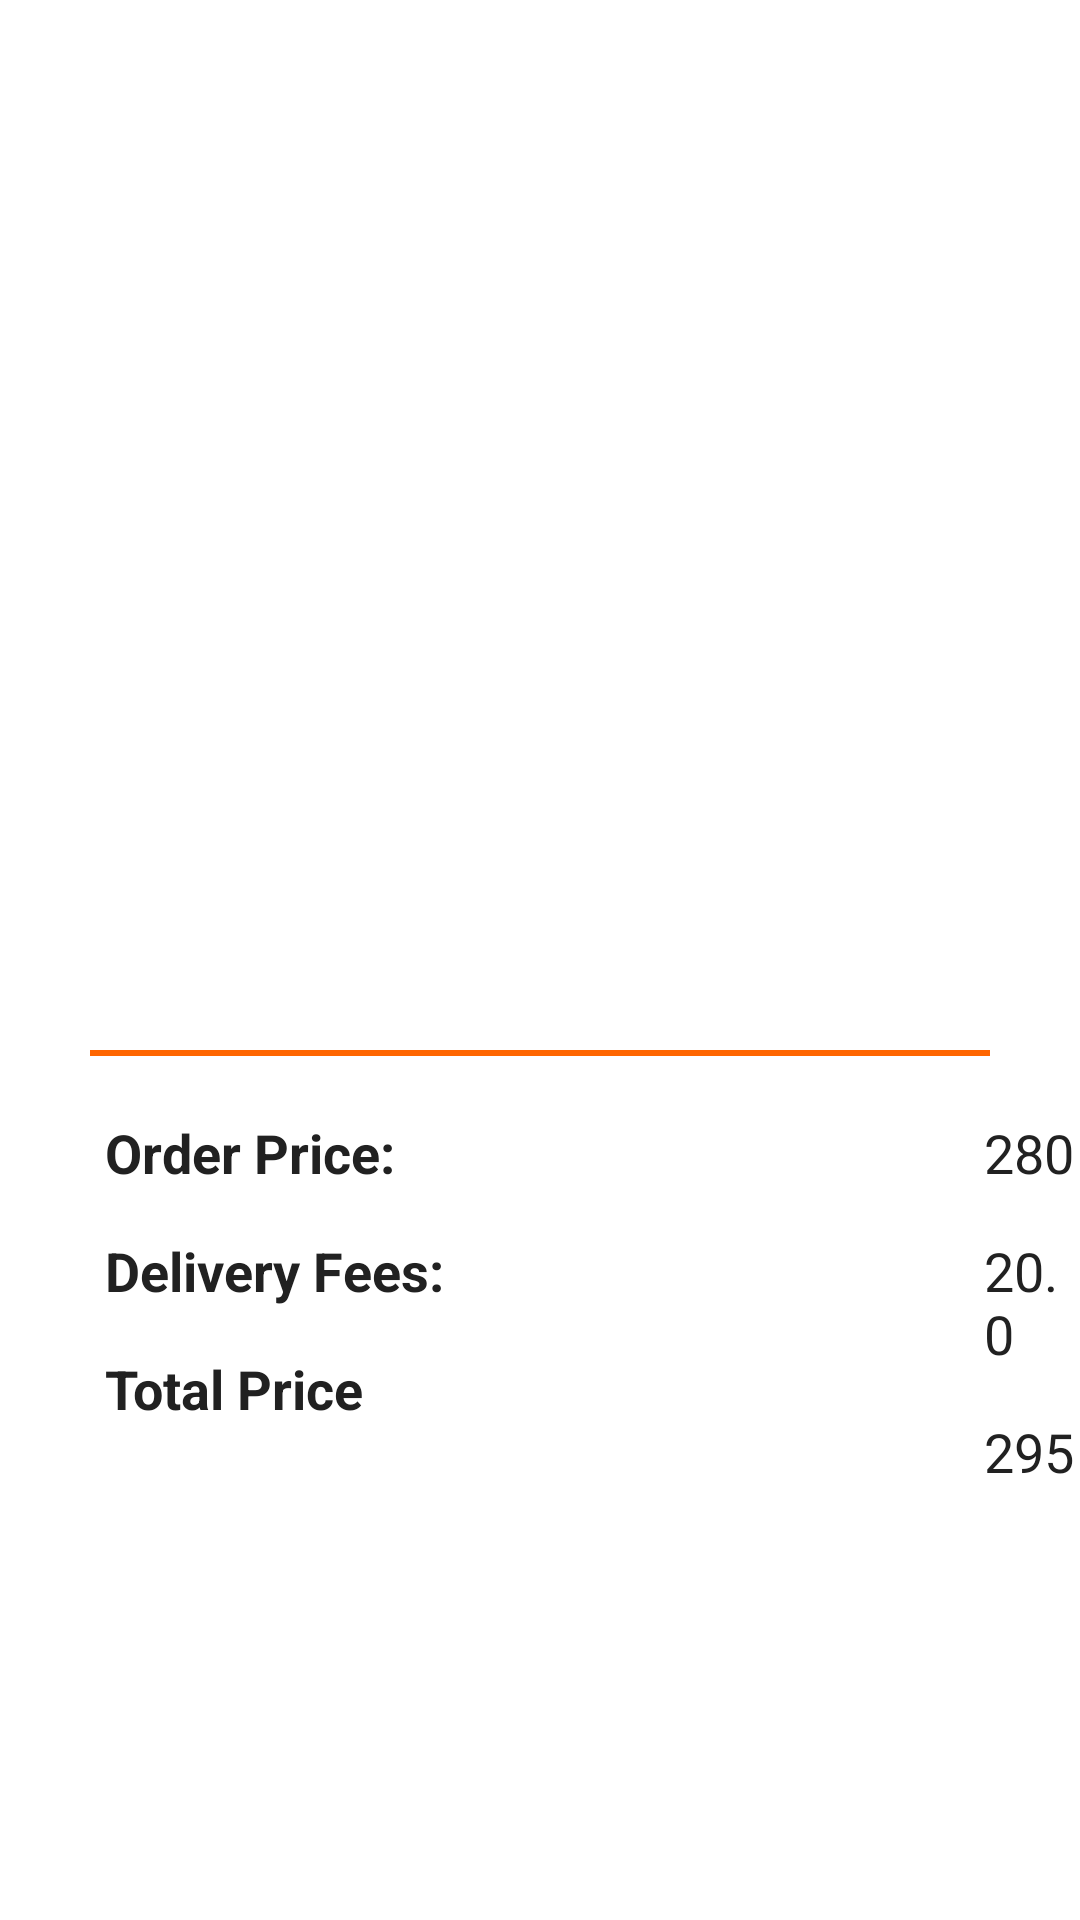

Layout XML and referenced resources for this Android screen:
<!-- AndroidManifest.xml: application theme Theme.Wagba -->
<!-- res/layout/fragment_my_cart.xml -->
<?xml version="1.0" encoding="utf-8"?>
<RelativeLayout xmlns:android="http://schemas.android.com/apk/res/android"
    xmlns:tools="http://schemas.android.com/tools"
    android:layout_width="match_parent"
    android:layout_height="match_parent"
    xmlns:app="http://schemas.android.com/apk/res-auto"
    tools:context=".Fragments.MyCartFragment">


    <androidx.recyclerview.widget.RecyclerView
        android:id="@+id/recycler_mycart"
        android:layout_width="match_parent"
        android:layout_height="wrap_content"
        android:layout_above="@id/orange_line"
        android:layout_alignParentTop="true"
        android:layout_marginStart="2dp"
        android:layout_marginTop="2dp"
        android:layout_marginEnd="2dp"
        android:layout_marginBottom="2dp"
        android:scrollbars="vertical"
        tools:listitem="@layout/order_item_card" />

    <View
        android:id="@+id/orange_line"
        android:layout_width="match_parent"
        android:layout_height="2dp"
        android:layout_marginTop="20dp"
        android:layout_marginLeft="30dp"
        android:layout_marginRight="30dp"
        android:background="@color/orange"
        android:layout_above="@id/linearLayout"
        />
    <LinearLayout
        android:id="@+id/linearLayout"
        android:layout_width="match_parent"
        android:layout_height="wrap_content"
        android:layout_above="@id/proceedtopayment"
        android:orientation="horizontal">
        <LinearLayout
            android:layout_width="wrap_content"
            android:layout_height="wrap_content"
            android:layout_marginLeft="20dp"
            android:layout_marginTop="20dp"
            android:layout_marginBottom="80dp"
            android:paddingLeft="15dp"
            android:orientation="vertical">
    <TextView
        android:id="@+id/price_text"
        android:textColor="@color/colorTextPrimary"
        android:textSize="18sp"
        android:layout_width="wrap_content"
        android:layout_height="wrap_content"
        android:textStyle="bold"
        android:text="Order Price:"/>
            <TextView
                android:id="@+id/deliver_fees_text"
                android:textColor="@color/colorTextPrimary"
                android:textSize="18sp"
                android:layout_marginTop="15dp"
                android:layout_width="wrap_content"
                android:textStyle="bold"
                android:layout_height="wrap_content"
                android:text="Delivery Fees:"/>
            <TextView
                android:id="@+id/total_price_text"
                android:textColor="@color/colorTextPrimary"
                android:layout_marginTop="15dp"
                android:textStyle="bold"
                android:textSize="18sp"
                android:layout_width="wrap_content"
                android:layout_height="wrap_content"
                android:text="Total Price"/>
        </LinearLayout>
        <LinearLayout
            android:layout_width="wrap_content"
            android:layout_height="wrap_content"
            android:layout_marginLeft="180dp"
            android:layout_marginTop="20dp"
            android:layout_marginBottom="80dp"

            android:orientation="vertical">
            <TextView
                android:id="@+id/order_total_price"
                android:textColor="@color/colorTextPrimary"
                android:textSize="18sp"
                android:layout_width="wrap_content"
                android:layout_height="wrap_content"
                android:text="280"/>
            <TextView
                android:id="@+id/delivery_fees"
                android:textColor="@color/colorTextPrimary"
                android:textSize="18sp"
                android:layout_marginTop="15dp"
                android:layout_width="wrap_content"
                android:layout_height="wrap_content"
                android:text="20.0"/>
            <TextView
                android:id="@+id/order_total_plus_deliveryfees"
                android:textColor="@color/colorTextPrimary"
                android:layout_marginTop="15dp"
                android:textSize="18sp"
                android:layout_width="wrap_content"
                android:layout_height="wrap_content"
                android:text="295"/>
        </LinearLayout>
    </LinearLayout>


    <Button
        android:id="@+id/proceedtopayment"
        android:layout_width="wrap_content"
        android:layout_height="wrap_content"
        android:background="@drawable/bg_btn"
        android:text="Proceed to payment"
        android:layout_centerHorizontal="true"
        android:layout_marginBottom="16dp"
        android:layout_alignParentBottom="true"
        android:textColor="#FFFFFF"
        android:textSize="16dp" />
</RelativeLayout>
<!-- res/layout/order_item_card.xml (included above) -->
<?xml version="1.0" encoding="utf-8"?>
<androidx.cardview.widget.CardView xmlns:android="http://schemas.android.com/apk/res/android"
    xmlns:app="http://schemas.android.com/apk/res-auto"
    xmlns:tools="http://schemas.android.com/tools"
    android:layout_width="match_parent"
    android:layout_height="wrap_content"
    android:layout_marginStart="8dp"
    android:layout_marginTop="15dp"
    android:layout_marginEnd="8dp"
    android:layout_marginBottom="5dp"
    app:cardBackgroundColor="@color/white"
    app:cardCornerRadius="20dp"
    app:cardElevation="8dp"
    app:cardUseCompatPadding="false"
    app:cardPreventCornerOverlap="false">


    <androidx.constraintlayout.widget.ConstraintLayout
        android:layout_width="match_parent"
        android:layout_height="match_parent"
        android:padding="20dp"
>


        <TextView
            android:id="@+id/foodname"
            android:layout_width="wrap_content"
            android:layout_height="wrap_content"
            android:fontFamily="@font/roboto_bold"
            android:text="Big Mac Chicken"
            android:textColor="@color/black"
            android:textSize="22dp"
            android:paddingLeft="20dp"
            android:textStyle="bold"
            app:layout_constraintStart_toStartOf="parent"
            app:layout_constraintTop_toTopOf="parent"
            app:layout_constraintBottom_toBottomOf="parent" />

        <TextView
            android:id="@+id/x"
            android:layout_width="wrap_content"
            android:layout_height="wrap_content"
            android:layout_marginEnd="132dp"

            android:text="x"
            android:textColor="@color/colorTextSecondary"
            android:textSize="22dp"
            app:layout_constraintBottom_toBottomOf="parent"
            app:layout_constraintEnd_toEndOf="parent"
            app:layout_constraintHorizontal_bias="0.521"
            app:layout_constraintStart_toEndOf="@+id/foodname"
            app:layout_constraintTop_toTopOf="parent" />

        <TextView
            android:id="@+id/item_count"
            android:layout_width="wrap_content"
            android:layout_height="wrap_content"

            android:text="3"
            android:textColor="@color/colorTextSecondary"
            android:textSize="22dp"
            app:layout_constraintBottom_toBottomOf="parent"
            app:layout_constraintStart_toEndOf="@+id/x"
            app:layout_constraintTop_toTopOf="parent" />

        <TextView
            android:id="@+id/price"
            android:layout_width="wrap_content"
            android:layout_height="wrap_content"

            android:text="20"
            android:textColor="@android:color/holo_green_dark"
            android:textSize="20dp"
            app:layout_constraintBottom_toBottomOf="parent"
            app:layout_constraintEnd_toStartOf="@+id/egp"
            app:layout_constraintHorizontal_bias="1.0"
            app:layout_constraintStart_toEndOf="@+id/item_count"
            app:layout_constraintTop_toTopOf="parent"
            app:layout_constraintVertical_bias="0.627" />

        <TextView
            android:id="@+id/egp"
            android:layout_width="wrap_content"
            android:layout_height="wrap_content"


            android:text="EGP"
            android:textColor="@android:color/holo_green_dark"
            android:textSize="20dp"
            app:layout_constraintBottom_toBottomOf="parent"
            app:layout_constraintEnd_toEndOf="parent"
            app:layout_constraintHorizontal_bias="1.0"
            app:layout_constraintStart_toEndOf="@+id/item_count"
            app:layout_constraintTop_toTopOf="parent"
            app:layout_constraintVertical_bias="0.627" />

    </androidx.constraintlayout.widget.ConstraintLayout>

</androidx.cardview.widget.CardView>
<!-- resources referenced by this layout -->
<resources>
  <color name="black">#FF000000</color>
  <color name="colorTextPrimary">#212121</color>
  <color name="colorTextSecondary">#757575</color>
  <color name="orange">#FF6600</color>
  <color name="white">#FFFFFFFF</color>
  <style name="Theme.Wagba" parent="Theme.MaterialComponents.Light.NoActionBar">
          
          <item name="colorPrimary">@color/orange</item>
          <item name="colorPrimaryVariant">@color/orange</item>
          <item name="colorOnPrimary">@color/white</item>
          
          <item name="colorSecondary">@color/teal_200</item>
          <item name="colorSecondaryVariant">@color/teal_700</item>
          <item name="colorOnSecondary">@color/black</item>
          
          <item name="android:statusBarColor">?attr/colorPrimaryVariant</item>
          
          <item name="android:windowContentTransitions">true</item>
      </style>
  <color name="teal_200">#FF03DAC5</color>
  <color name="teal_700">#FF018786</color>
</resources>
